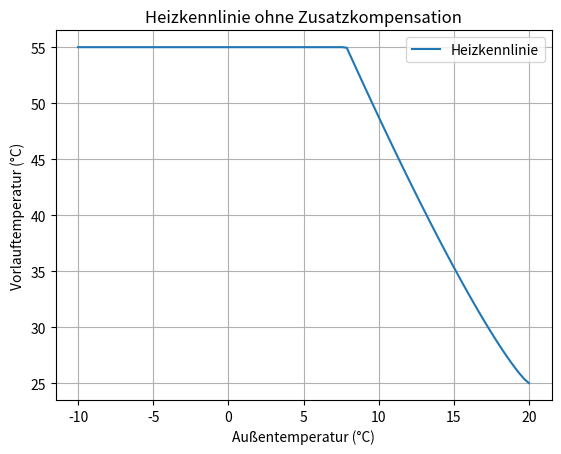

Recreate this plot in Python.
import numpy as np
import matplotlib.pyplot as plt
from datetime import datetime
from typing import Union

def berechnung_heizkennlinie(
    messwert_außentemperatur: float,
    messwert_raumtemperatur: float,
    sollwert_raumtemperatur: float,
    kurve_steilheit: float,
    kurve_fixpunkt: float,
    kurve_exponent: float,
    min_vorlauftemp: float,
    max_vorlauftemp: float,
    nachtabsenkung_delta: float,
    raumtemp_komp_freigabe: bool,
    norm_raumtemperatur: float,
    raumtemp_komp_prozent: float
) -> float:
    """
    Berechnet die Soll-Vorlauftemperatur anhand einer Heizkennlinie
    und zusätzlicher Raumtemperaturkompensation sowie Nachtabsenkung.

    Rückgabe:
        Soll-Vorlauftemperatur in °C (auf min/max begrenzt)
    """

    # 1. Aktuelle Stunde ermitteln
    jetzt = datetime.now()
    stunde = jetzt.hour

    # 2. Nachtabsenkung aktiv von 22:00 bis 06:00?
    ist_nacht = (stunde >= 22) or (stunde < 6)

    # 3. Basis: Heizkurve
    #    Formel: K * (T_norm - T_außen)**exponent + B
    basis_vorlauf = (
        kurve_steilheit
        * (norm_raumtemperatur - messwert_außentemperatur) ** kurve_exponent
        + kurve_fixpunkt
    )

    # 4. Nachtabsenkung abziehen (falls aktiv)
    if ist_nacht:
        basis_vorlauf -= nachtabsenkung_delta

    # 5. Raumtemperaturkompensation (nur bei Freigabe)
    if raumtemp_komp_freigabe:
        diff_raummess = sollwert_raumtemperatur - messwert_raumtemperatur
        kompensation = diff_raummess * (raumtemp_komp_prozent / 100)
        basis_vorlauf += kompensation

    # 6. Begrenzung auf min/max
    soll_vorlauftemp = max(min_vorlauftemp, min(max_vorlauftemp, basis_vorlauf))

    return soll_vorlauftemp


def plot_heizkurve(
    kurve_steilheit: float,
    kurve_fixpunkt: float,
    kurve_exponent: float,
    min_vorlauftemp: float,
    max_vorlauftemp: float,
    norm_raumtemperatur: float
) -> None:
    """
    Plottet die Heizkennlinie (ohne Nachtabsenkung und Raumkompensation)
    über einen Außentemperatur-Bereich von -10 bis +20 °C.
    """

    # Außentemperaturen von -10 bis +20 °C
    ta_range = np.linspace(-10, 20, 100)

    # Heizkurve berechnen
    vl_range = (
        kurve_steilheit
        * (norm_raumtemperatur - ta_range) ** kurve_exponent
        + kurve_fixpunkt
    )

    # Auf minimale/maximale Vorlauftemperatur beschneiden
    vl_clipped = np.clip(vl_range, min_vorlauftemp, max_vorlauftemp)

    # Plot erstellen
    plt.plot(ta_range, vl_clipped, label="Heizkennlinie")
    plt.xlabel("Außentemperatur (°C)")
    plt.ylabel("Vorlauftemperatur (°C)")
    plt.title("Heizkennlinie ohne Zusatzkompensation")
    plt.grid(True)
    plt.legend()
    plt.show()


if __name__ == "__main__":
    # Beispiel-Parameter
    Außentemp = 5.0
    Raumtemp_aktuell = 21.0
    Raumtemp_soll = 22.0

    K_steil = 1.5
    K_fix = 25.0
    K_exp = 1.2

    MIN_VL = 15.0
    MAX_VL = 55.0
    NACHT_DELTA = 5.0

    RT_KOMP_FG = False
    NORM_RT = 20.0
    RT_KOMP_P = 10.0

    # Sollwert berechnen und ausgeben
    soll_vl = berechnung_heizkennlinie(
        Außentemp,
        Raumtemp_aktuell,
        Raumtemp_soll,
        K_steil,
        K_fix,
        K_exp,
        MIN_VL,
        MAX_VL,
        NACHT_DELTA,
        RT_KOMP_FG,
        NORM_RT,
        RT_KOMP_P
    )
    print(f"Berechnete Soll-Vorlauftemperatur: {soll_vl:.1f} °C")

    # Heizkurve visualisieren
    plot_heizkurve(K_steil, K_fix, K_exp, MIN_VL, MAX_VL, NORM_RT)